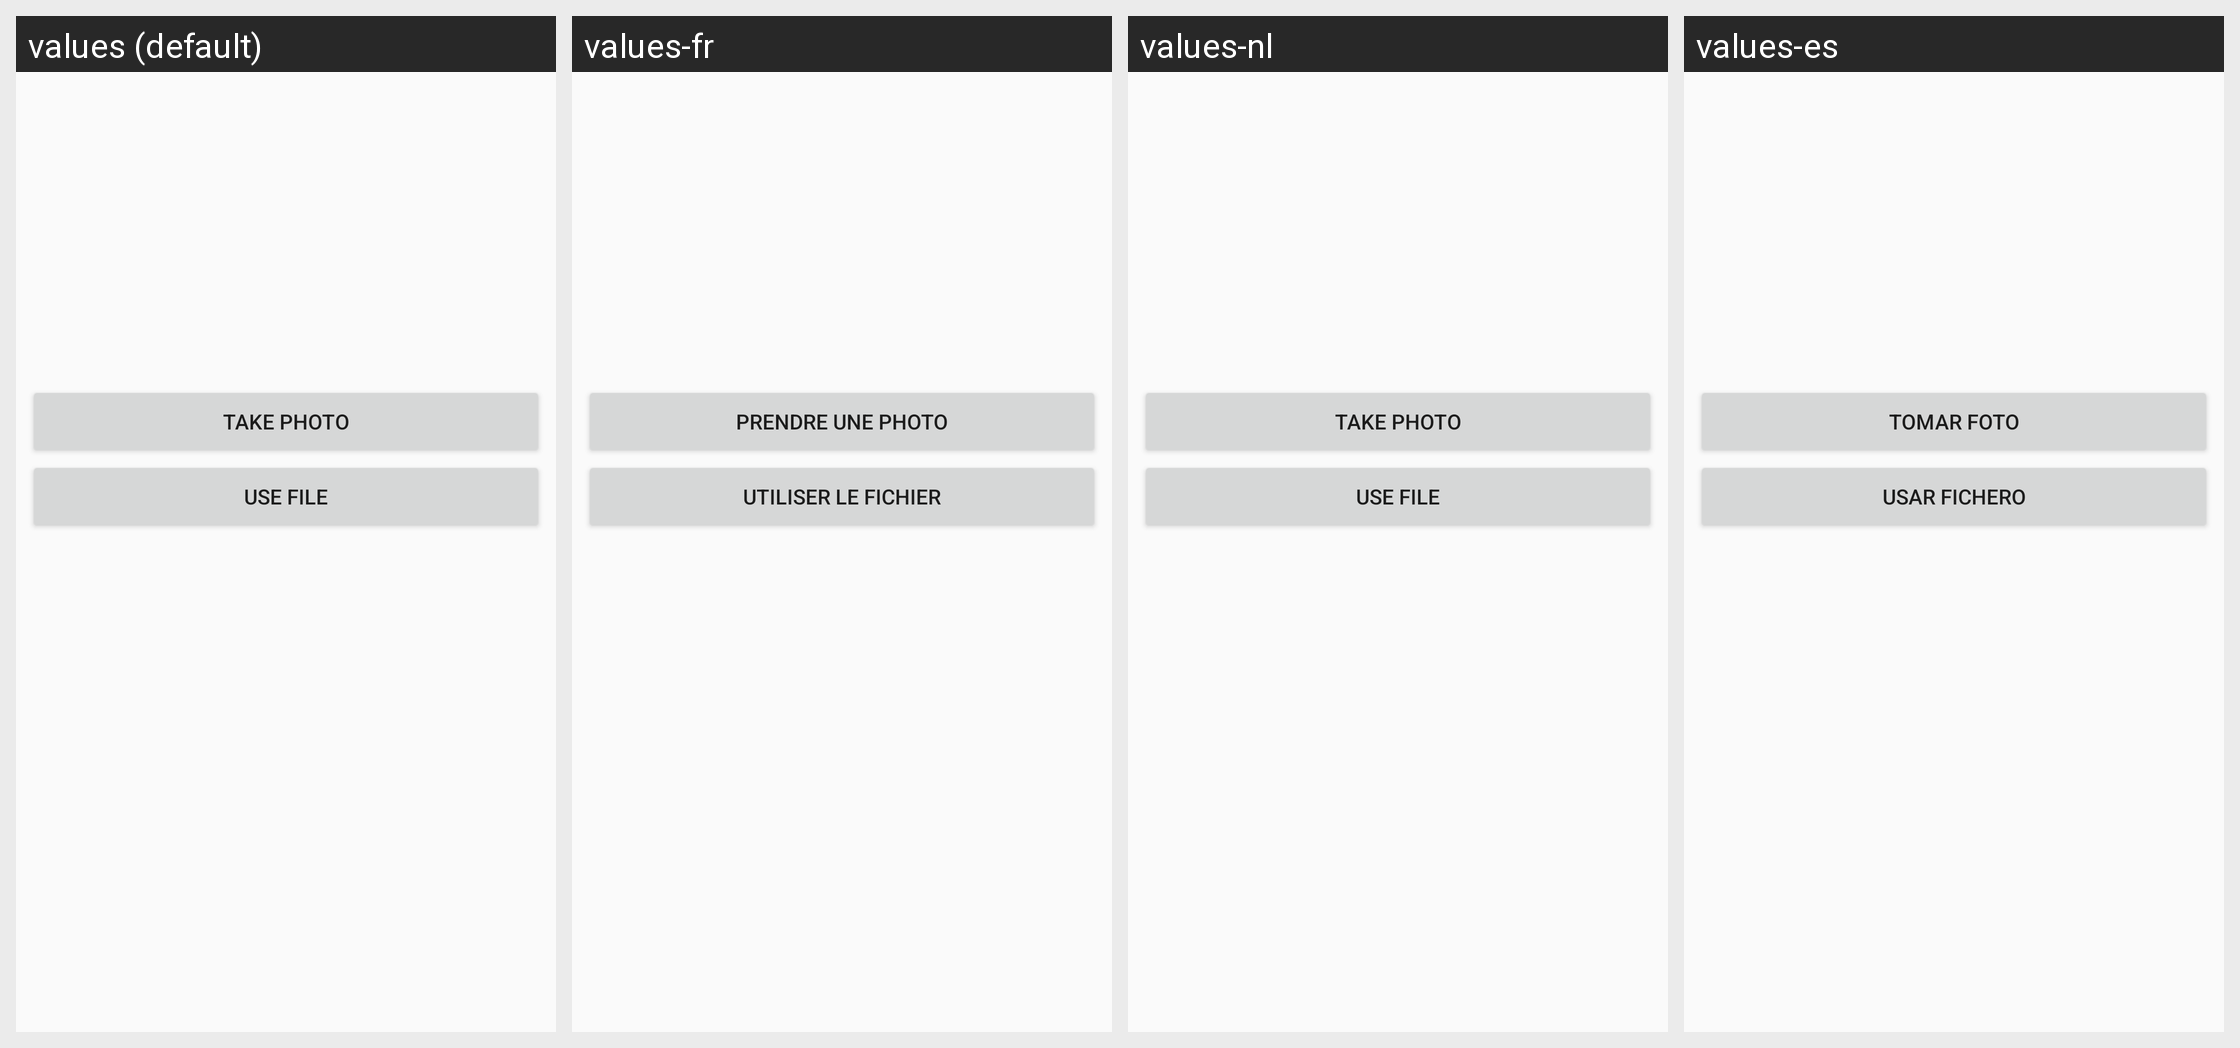

The Android screen above is rendered under several locales of the same app. Produce the string resources it draws, with the default and per-locale values.
Android screen res/layout/dialog_avatar.xml rendered under 4 locales, left to right: values (default), values-fr, values-nl, values-es. Device: Nexus 5 (rendered at 1080×1920; each locale shown at half size, 540×960, under a caption strip naming it); theme AntoxTheme.
Other locales in the repository, not shown: values-ar, values-bg, values-ca, values-cs, values-de, values-el, values-fa, values-fi, values-hr, values-hu, values-it, values-ja, values-ms, values-nb, values-pl, values-pt, values-pt-rBR, values-pt-rPT, values-ru, values-sk, values-sq, values-sr, values-sv, values-tr, values-uk, values-zh-rCN.
Strings drawn on this screen, with the default value and each locale's value (text and hints the layout hard-codes, and strings that could not be matched under every locale, appear in the picture but are not listed):

dialog_avatar_take_photo
  values: Take Photo
  values-fr: Prendre une photo
  values-nl: Take Photo  [not translated; the default value is used]
  values-es: Tomar foto

dialog_avatar_use_file
  values: Use File
  values-fr: Utiliser le fichier
  values-nl: Use File  [not translated; the default value is used]
  values-es: Usar fichero
